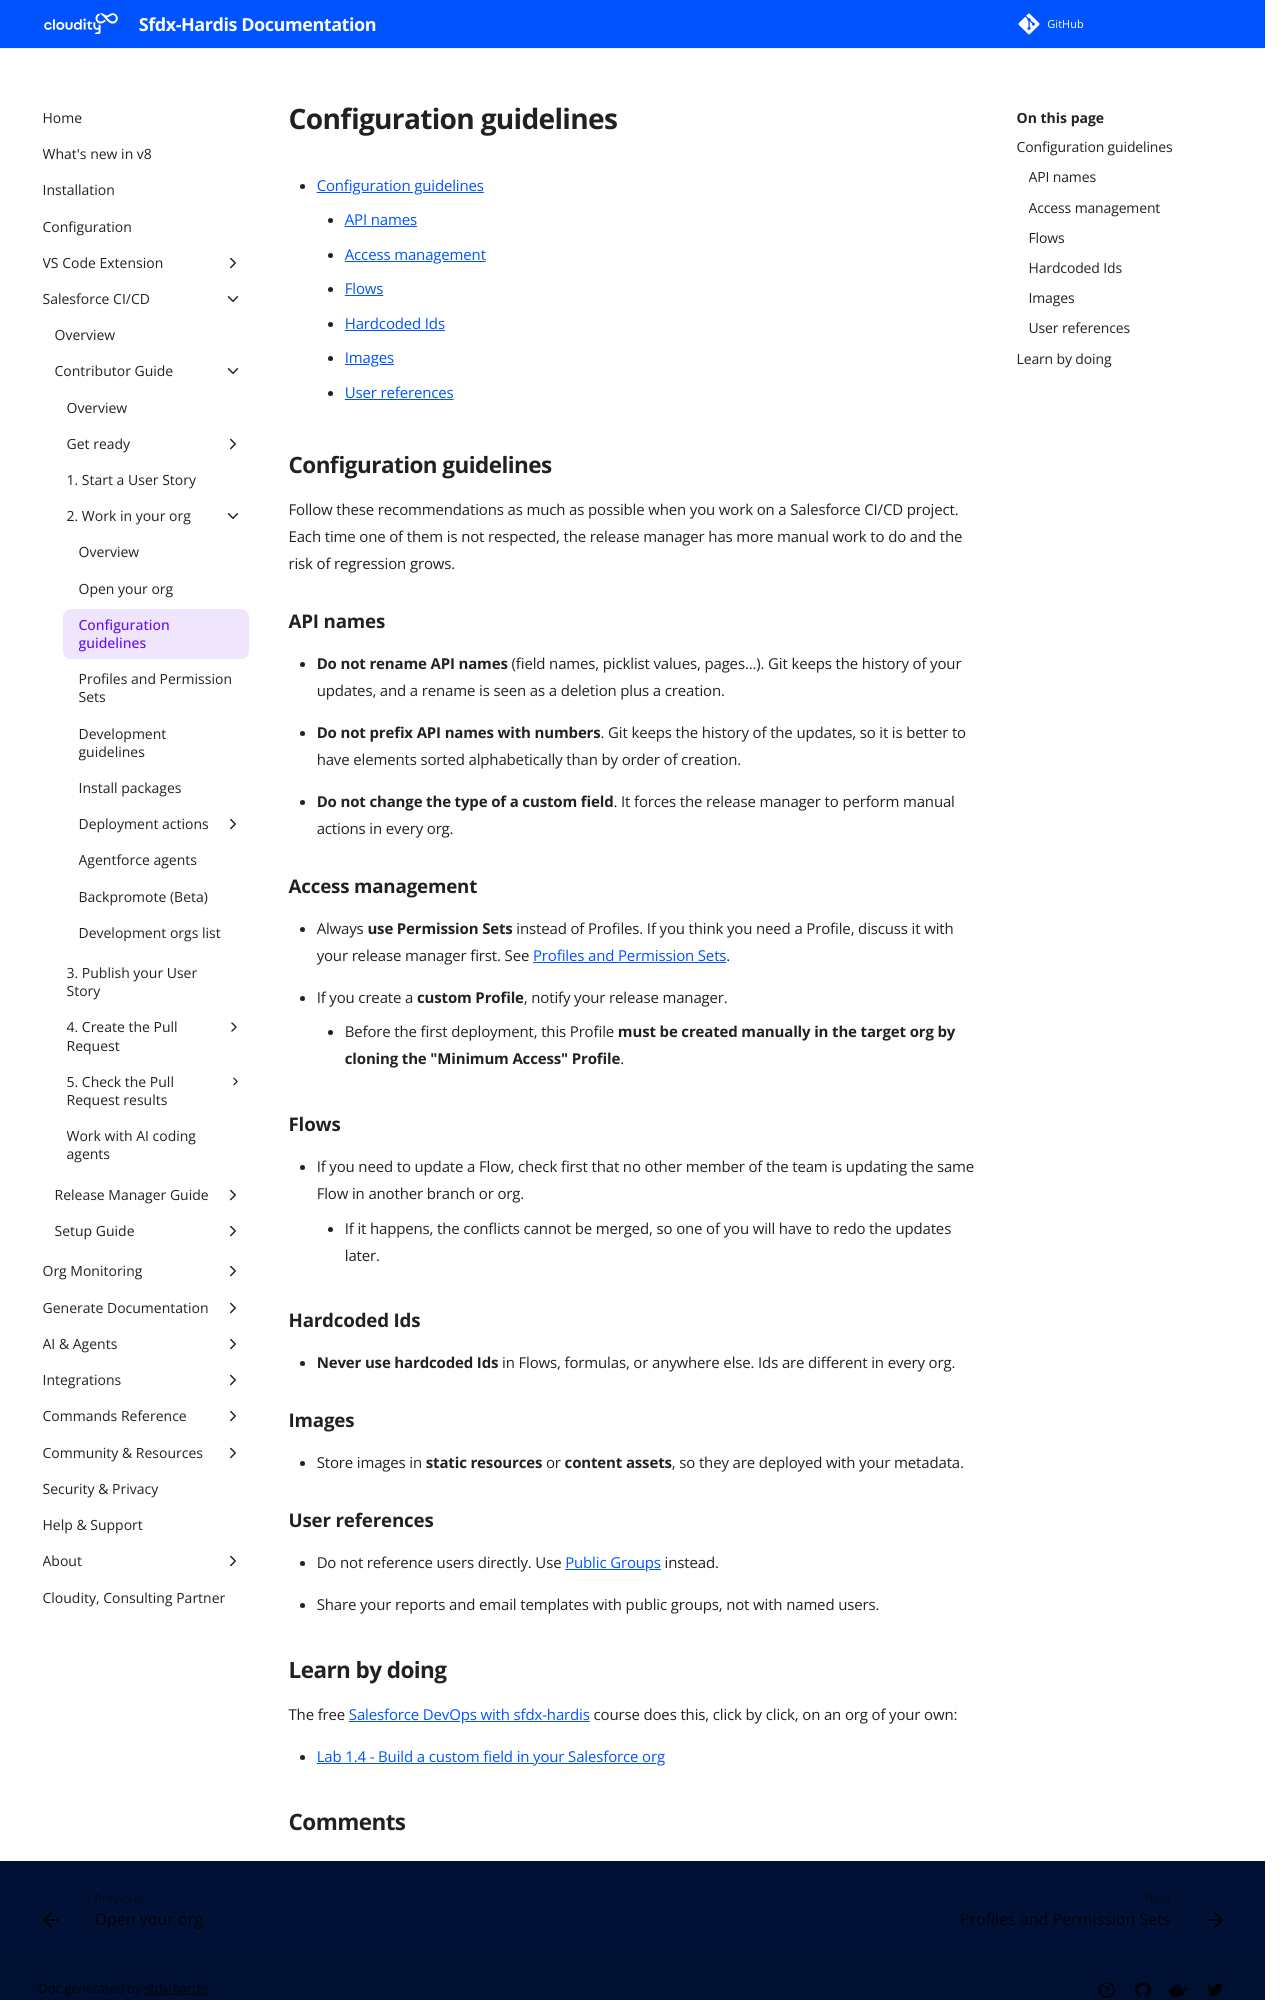

repository: hardisgroupcom/sfdx-hardis · page: salesforce-devops-work-on-user-story-configuration/index.html · generator: mkdocs

---
title: Configuration guidelines on a Salesforce CI/CD project
description: With sfdx-hardis, guidelines to follow when you configure your dev sandbox or scratch org on a Salesforce CI/CD project
---
<!-- markdownlint-disable MD013 -->

- [Configuration guidelines](#configuration-guidelines)
  - [API names](#api-names)
  - [Access management](#access-management)
  - [Flows](#flows)
  - [Hardcoded Ids](#hardcoded-ids)
  - [Images](#images)
  - [User references](#user-references)

## Configuration guidelines

Follow these recommendations as much as possible when you work on a Salesforce CI/CD project. Each time one of them is not respected, the release manager has more manual work to do and the risk of regression grows.

### API names

- **Do not rename API names** (field names, picklist values, pages...). Git keeps the history of your updates, and a rename is seen as a deletion plus a creation.

- **Do not prefix API names with numbers**. Git keeps the history of the updates, so it is better to have elements sorted alphabetically than by order of creation.

- **Do not change the type of a custom field**. It forces the release manager to perform manual actions in every org.

### Access management

- Always **use Permission Sets** instead of Profiles. If you think you need a Profile, discuss it with your release manager first. See [Profiles and Permission Sets](salesforce-devops-work-on-user-story-profiles.md).

- If you create a **custom Profile**, notify your release manager.
  - Before the first deployment, this Profile **must be created manually in the target org by cloning the "Minimum Access" Profile**.

### Flows

- If you need to update a Flow, check first that no other member of the team is updating the same Flow in another branch or org.
  - If it happens, the conflicts cannot be merged, so one of you will have to redo the updates later.

### Hardcoded Ids

- **Never use hardcoded Ids** in Flows, formulas, or anywhere else. Ids are different in every org.

### Images

- Store images in **static resources** or **content assets**, so they are deployed with your metadata.

### User references

- Do not reference users directly. Use [Public Groups](https://developer.salesforce.com/docs/atlas.en-us.securityImplGuide.meta/securityImplGuide/user_groups.htm) instead.

- Share your reports and email templates with public groups, not with named users.

<!-- training-links:start -->
